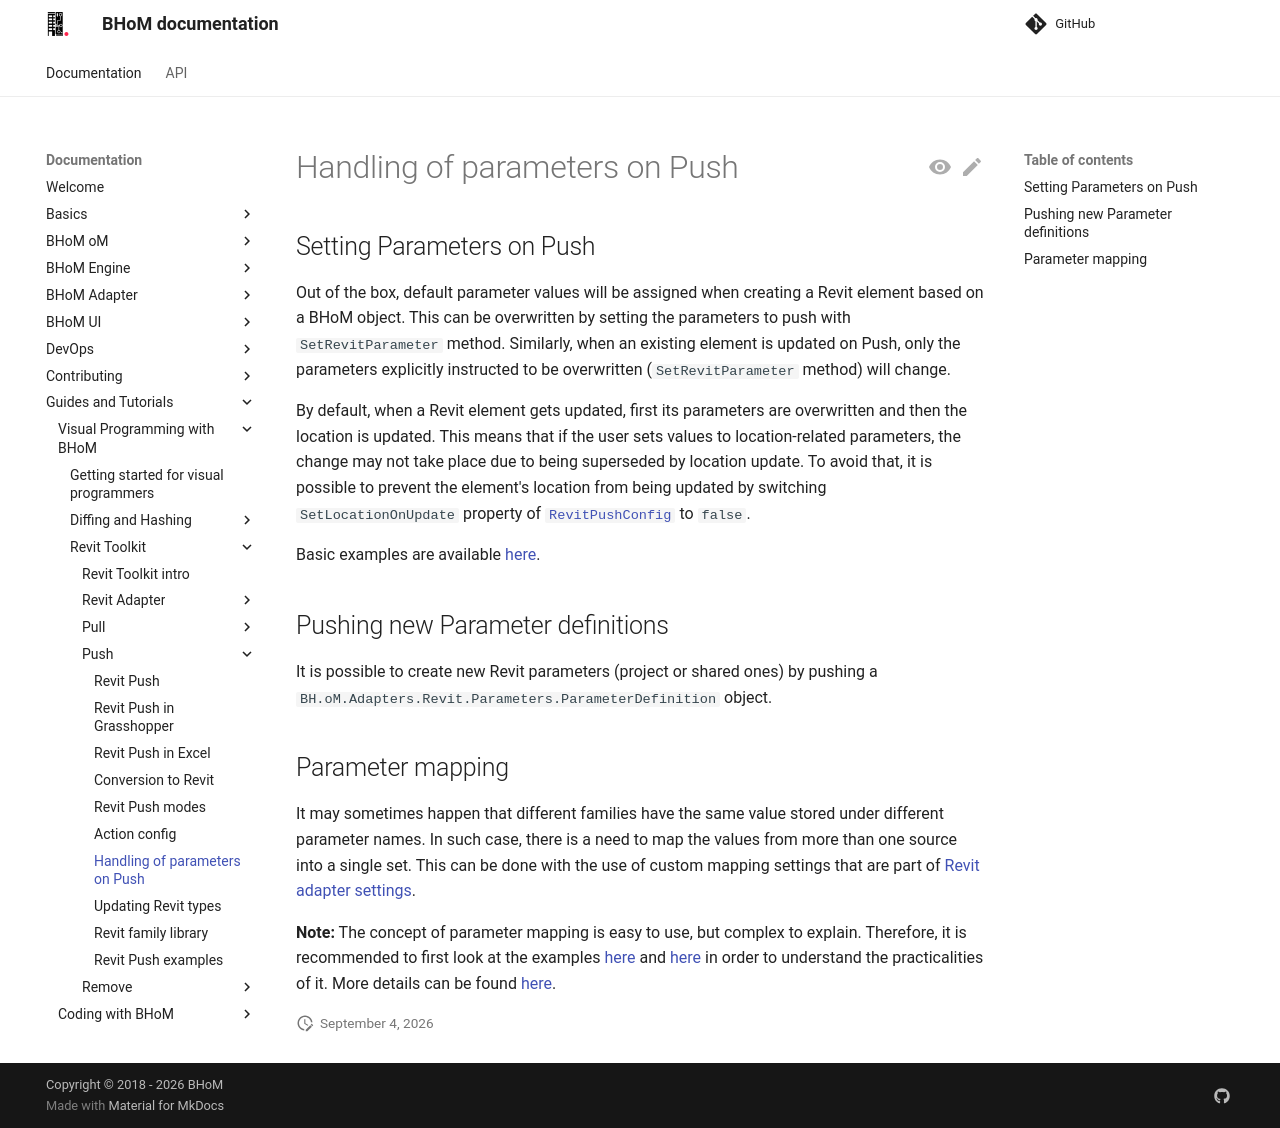

repository: BHoM/documentation · page: Guides-and-Tutorials/Visual-Programming-with-BHoM/Revit Toolkit/Push/Handling of Parameters/index.html · generator: mkdocs

# Handling of parameters on Push

## Setting Parameters on Push
Out of the box, default parameter values will be assigned when creating a Revit element based on a BHoM object. This can be overwritten by setting the parameters to push with `SetRevitParameter` method. Similarly, when an existing element is updated on Push, only the parameters explicitly instructed to be overwritten (`SetRevitParameter` method) will change.

By default, when a Revit element gets updated, first its parameters are overwritten and then the location is updated. This means that if the user sets values to location-related parameters, the change may not take place due to being superseded by location update. To avoid that, it is possible to prevent the element's location from being updated by switching `SetLocationOnUpdate` property of [`RevitPushConfig`](../Action Config) to `false`.

Basic examples are available [here](../Push Examples#pushing-elements-with-parameters).

## Pushing new Parameter definitions
It is possible to create new Revit parameters (project or shared ones) by pushing a `BH.oM.Adapters.Revit.Parameters.ParameterDefinition` object.

## Parameter mapping
It may sometimes happen that different families have the same value stored under different parameter names. In such case, there is a need to map the values from more than one source into a single set. This can be done with the use of custom mapping settings that are part of [Revit adapter settings](../../Revit Adapter#settings).

**Note:** The concept of parameter mapping is easy to use, but complex to explain. Therefore, it is recommended to first look at the examples [here](../../Pull/Pull Examples#mapping-parameters-on-pull) and [here](../Push Examples#mapping-parameters-on-push) in order to understand the practicalities of it. More details can be found [here](../../../Coding-with-BHoM/Revit Toolkit/Handling of Parameters.md).
